16-way image classification set "public" from GitHub (idrunkgd/DASOERP); label vocabulary: AVEVA report, AVEVA System Platform 2023, CSV validation, GAMP5, HighByte, HiveMQ, industrial protocols, ISA standards, networking, OpenShift, PLC programming, Siemens hardware, SQL Server, SSRS, TIA Portal, WinCC SCADA.

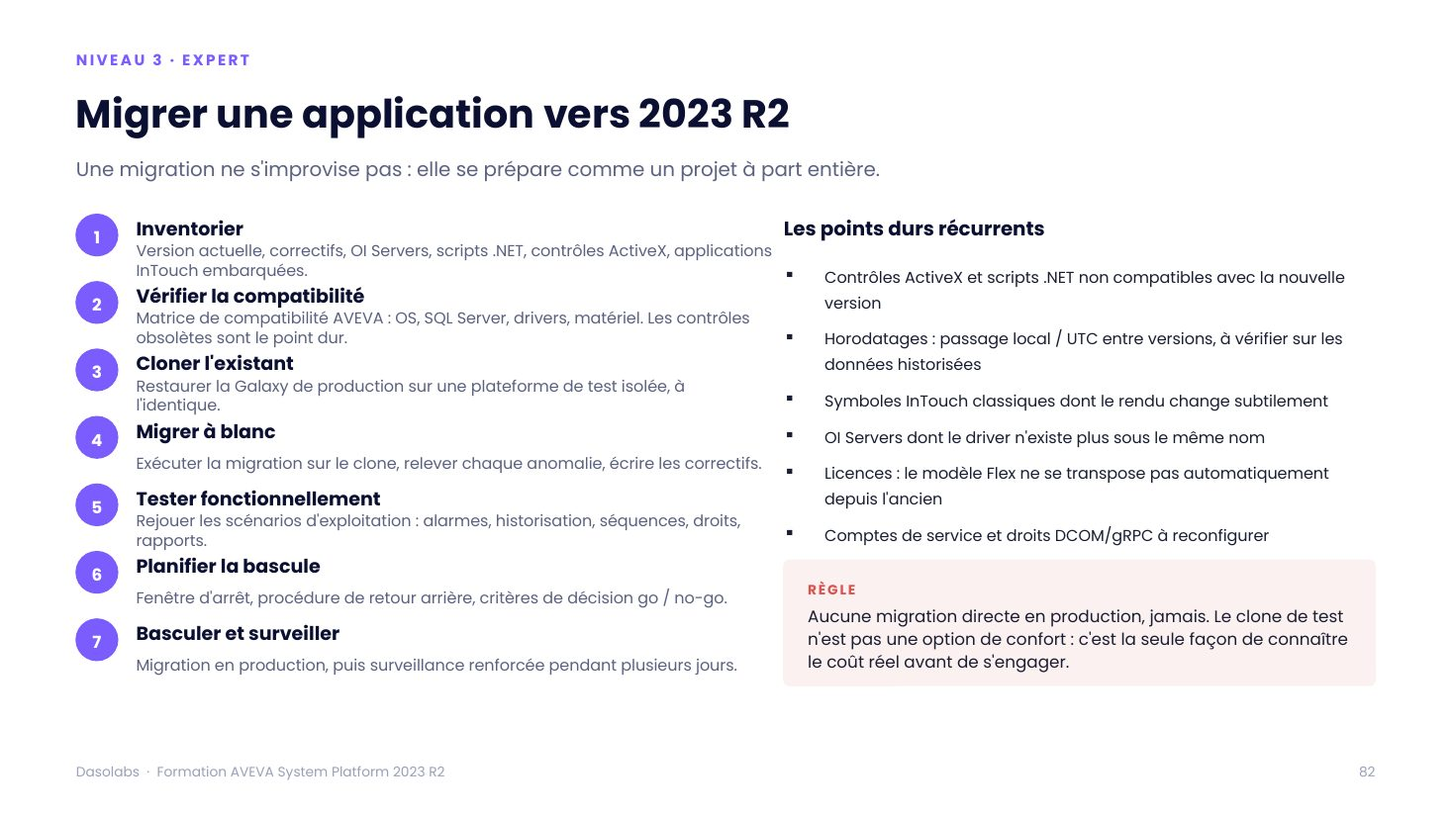
Label: AVEVA System Platform 2023

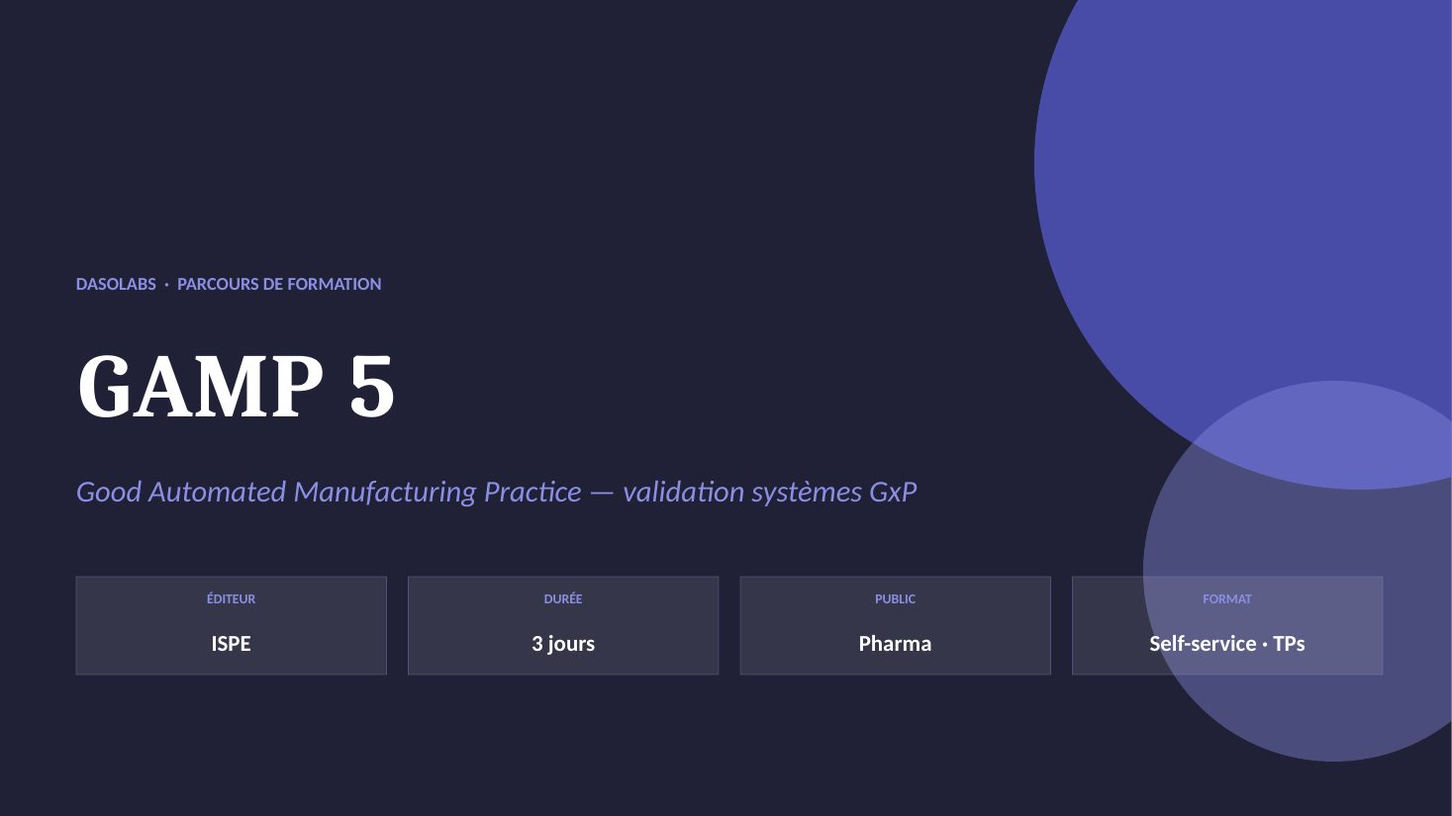
Label: GAMP5

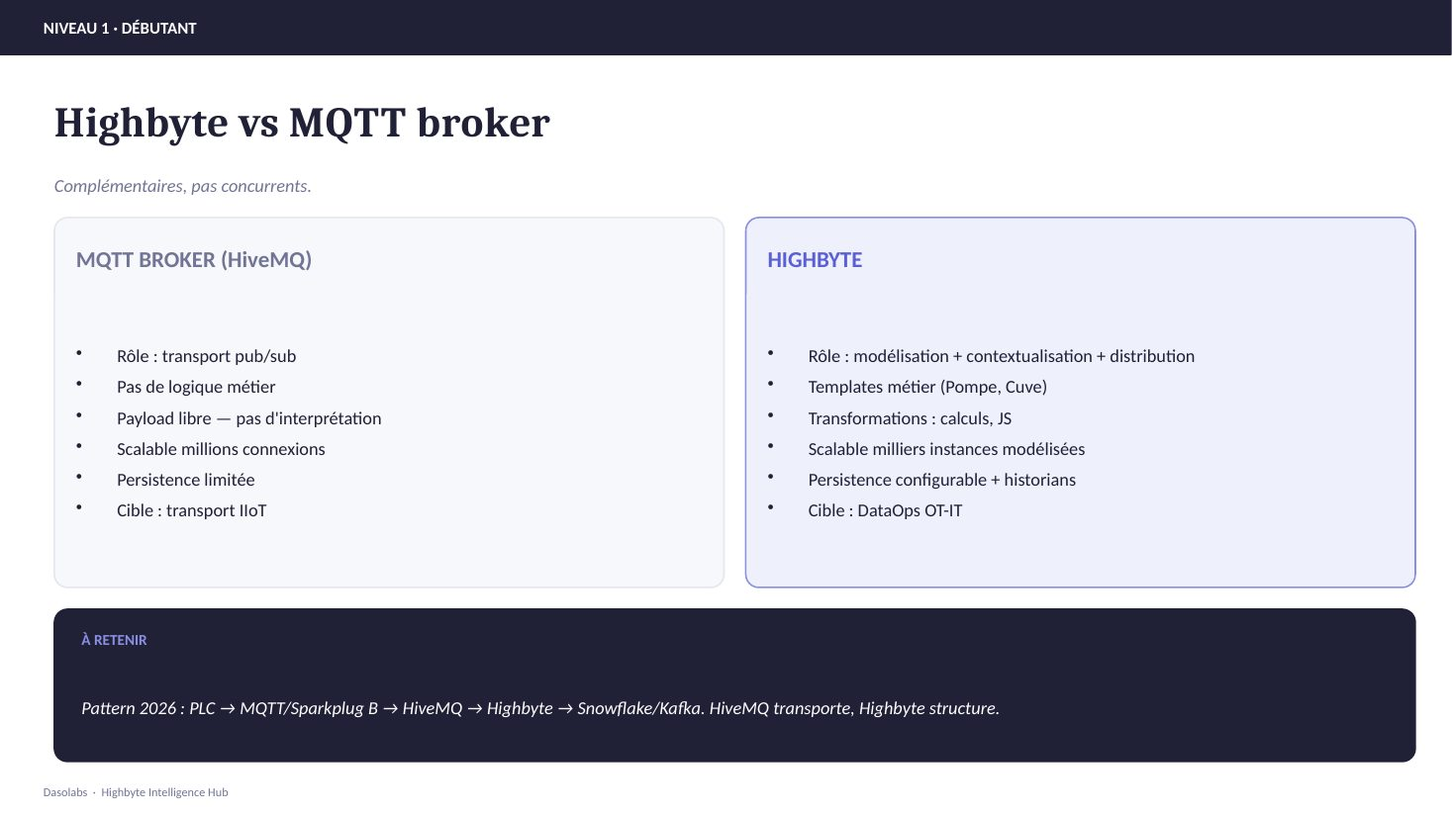
Label: HighByte

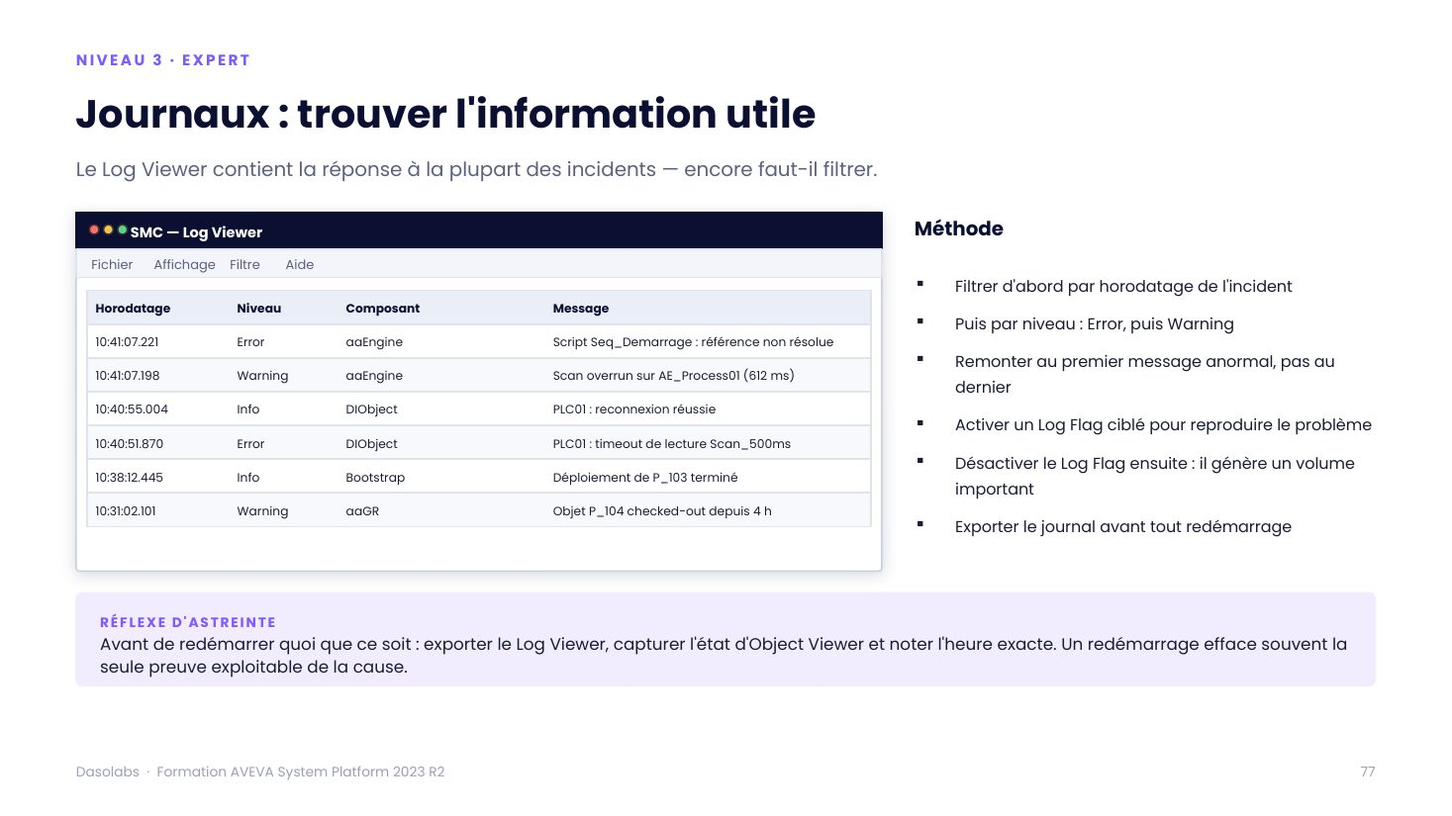
Label: AVEVA System Platform 2023

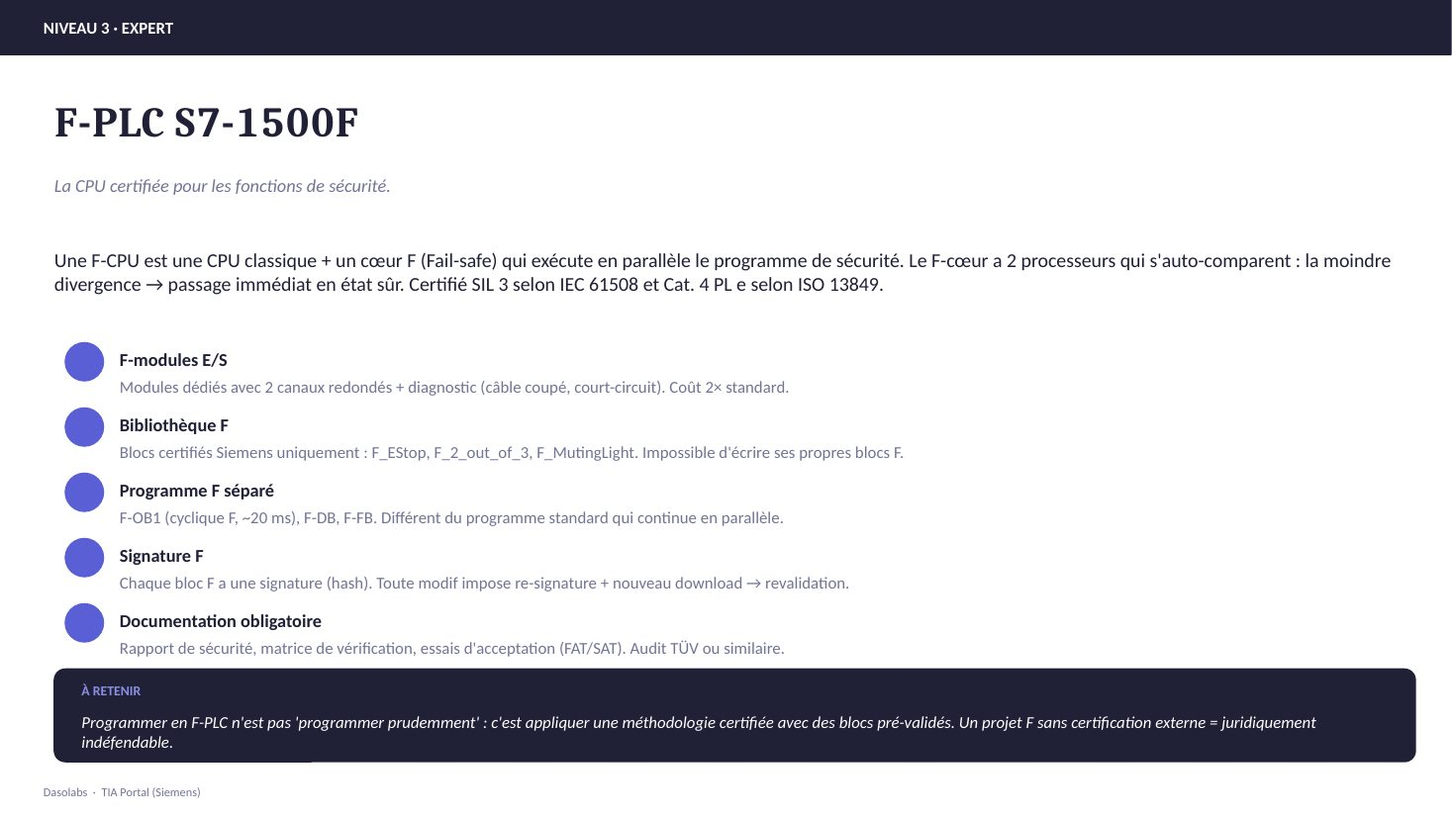
Label: TIA Portal

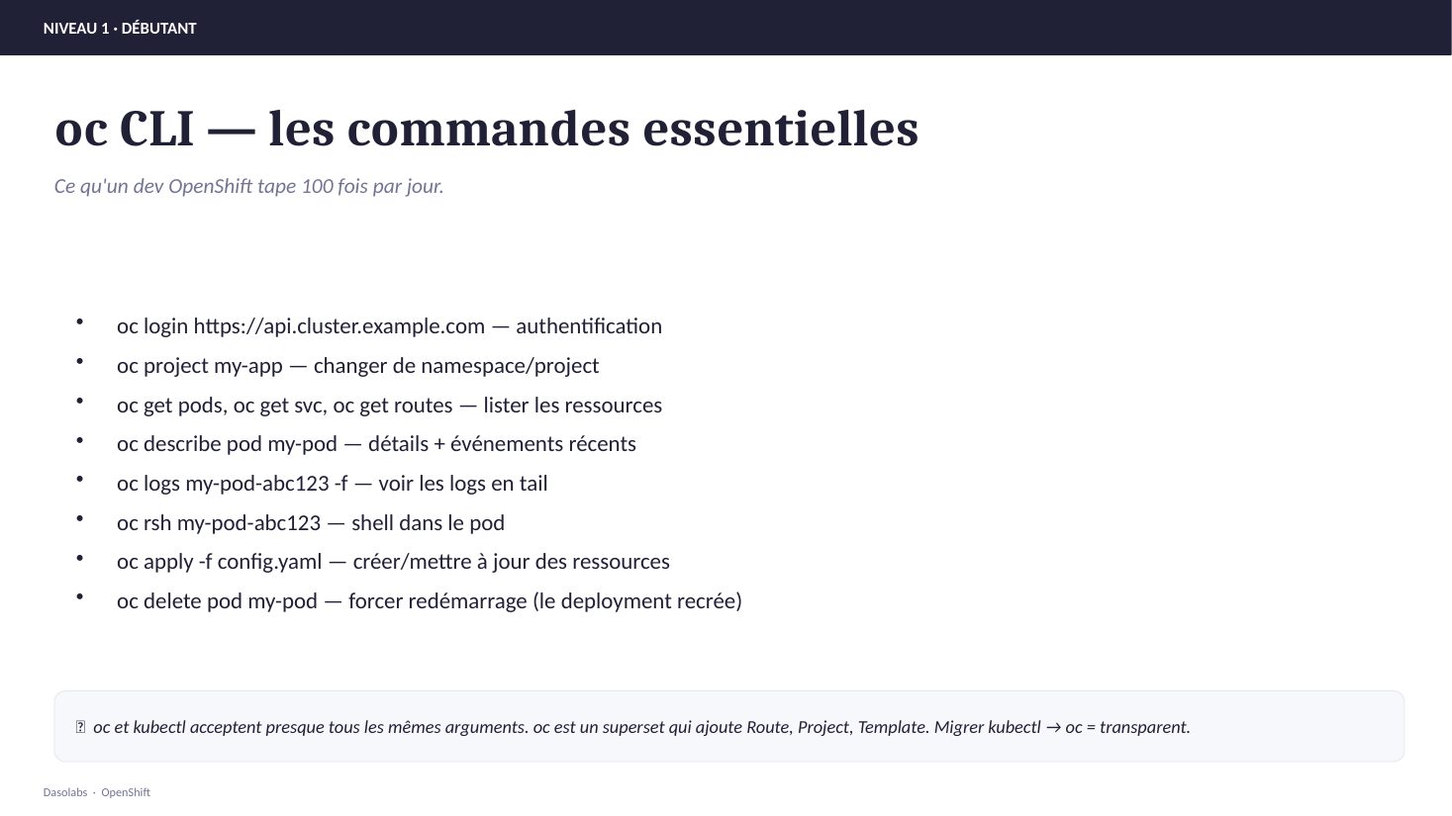
Label: OpenShift
